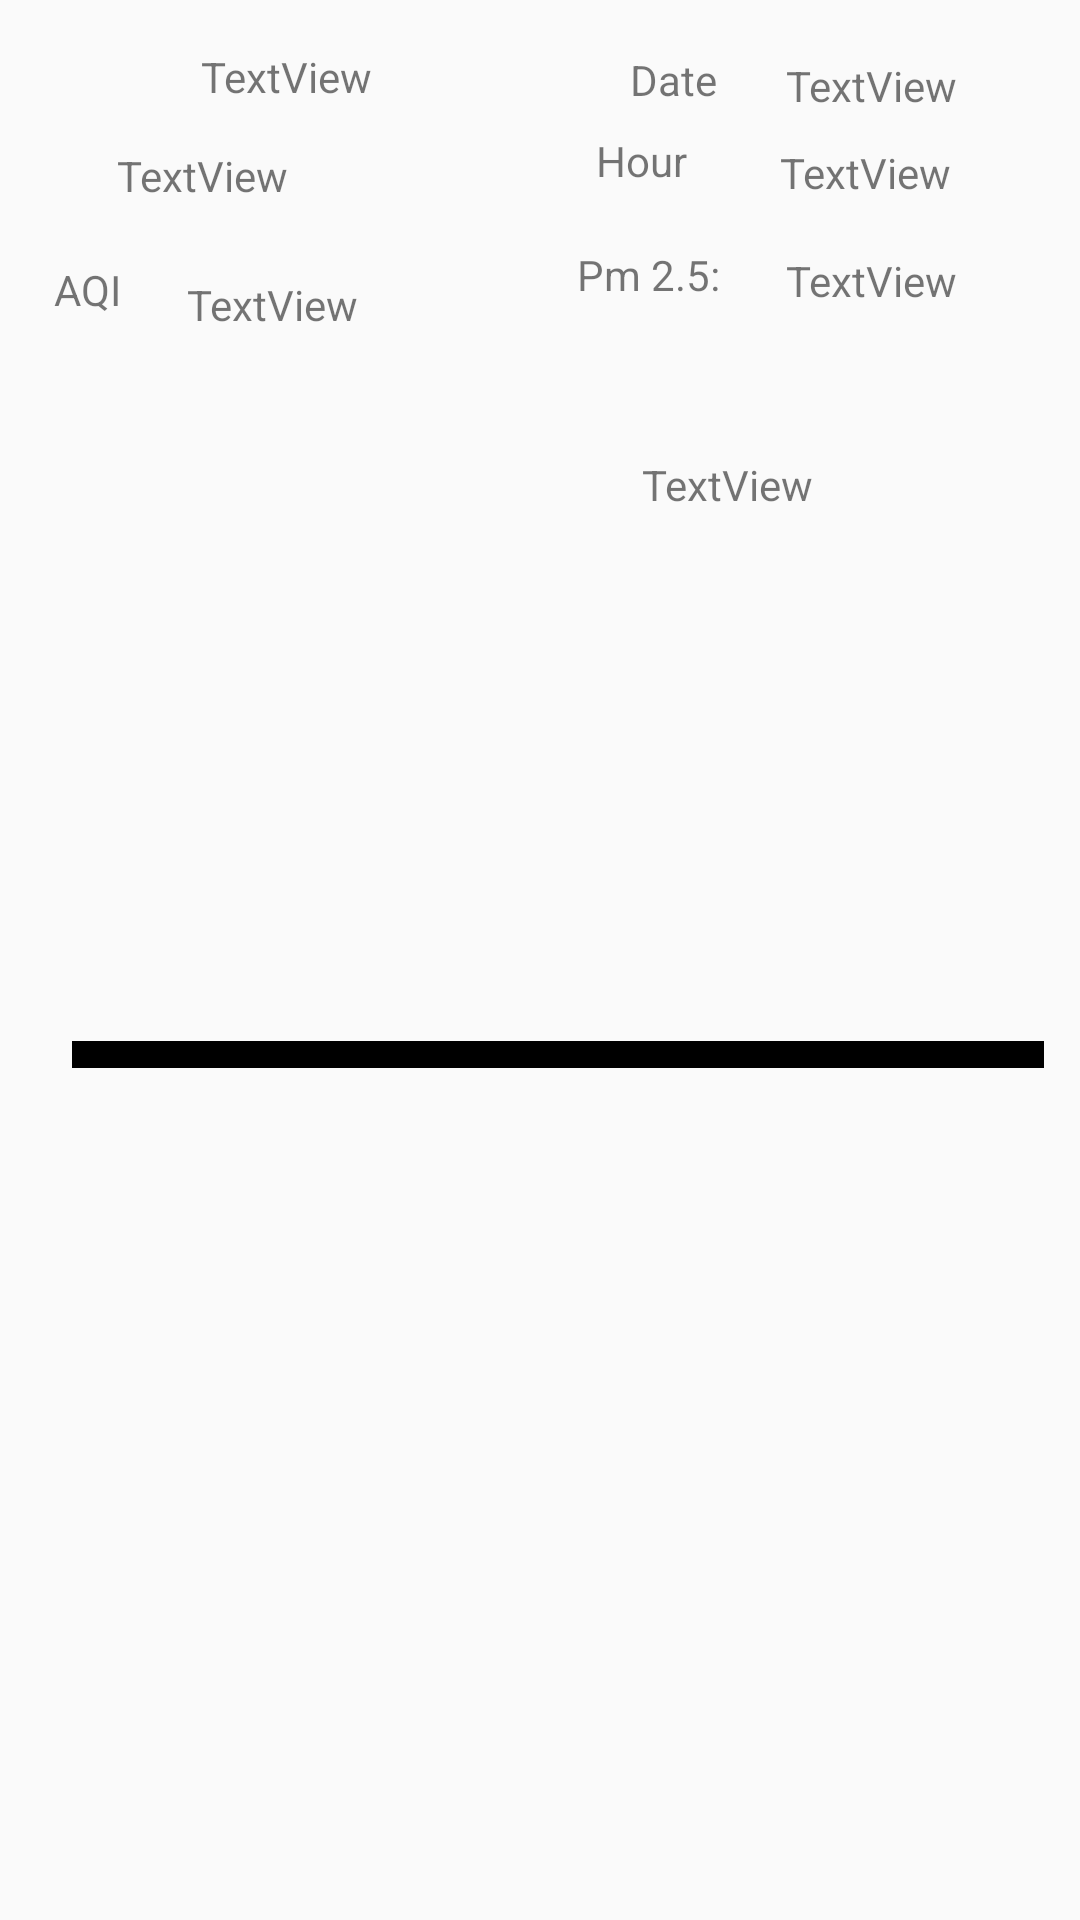

Produce the Android XML layout that renders to this screen, including the resource entries it uses.
<!-- AndroidManifest.xml: application theme Theme.NCKH -->
<!-- res/layout/danhsach.xml -->
<?xml version="1.0" encoding="utf-8"?>
<RelativeLayout xmlns:android="http://schemas.android.com/apk/res/android"
    xmlns:app="http://schemas.android.com/apk/res-auto"
    xmlns:tools="http://schemas.android.com/tools"
    android:layout_width="match_parent" android:layout_height="match_parent">

    <TextView
        android:id="@+id/txttgioluu"
        android:layout_width="77dp"
        android:layout_height="wrap_content"
        android:layout_below="@+id/txtthoigian"
        android:layout_alignParentEnd="true"
        android:layout_marginTop="10dp"
        android:layout_marginEnd="23dp"
        android:text="TextView" />

    <TextView
        android:id="@+id/txtthoigian"
        android:layout_width="77dp"
        android:layout_height="wrap_content"
        android:layout_alignParentTop="true"
        android:layout_alignParentEnd="true"
        android:layout_marginTop="19dp"
        android:layout_marginEnd="21dp"
        android:text="TextView" />

    <TextView
        android:id="@+id/textView14"
        android:layout_width="38dp"
        android:layout_height="15dp"
        android:layout_alignParentStart="true"
        android:layout_alignParentTop="true"
        android:layout_marginStart="20dp"
        android:layout_marginTop="17dp"
        android:background="@drawable/thermometer" />

    <TextView
        android:id="@+id/textView15"
        android:layout_width="wrap_content"
        android:layout_height="wrap_content"
        android:layout_below="@+id/textView14"
        android:layout_alignParentStart="true"
        android:layout_marginStart="19dp"
        android:layout_marginTop="11dp"
        android:background="@drawable/droplets" />

    <TextView
        android:id="@+id/textView16"
        android:layout_width="wrap_content"
        android:layout_height="wrap_content"
        android:layout_below="@+id/textView15"
        android:layout_alignParentStart="true"
        android:layout_marginStart="18dp"
        android:layout_marginTop="25dp"
        android:text="AQI" />

    <TextView
        android:id="@+id/textView17"
        android:layout_width="wrap_content"
        android:layout_height="wrap_content"
        android:layout_alignParentTop="true"
        android:layout_marginTop="17dp"
        android:layout_marginEnd="23dp"
        android:layout_toStartOf="@+id/txtthoigian"
        android:text="Date" />

    <TextView
        android:id="@+id/textView18"
        android:layout_width="wrap_content"
        android:layout_height="wrap_content"
        android:layout_below="@+id/textView17"
        android:layout_marginTop="8dp"
        android:layout_marginEnd="31dp"
        android:layout_toStartOf="@+id/txttgioluu"
        android:text="Hour" />

    <TextView
        android:id="@+id/textView20"
        android:layout_width="wrap_content"
        android:layout_height="wrap_content"
        android:layout_below="@+id/textView18"
        android:layout_marginTop="19dp"
        android:layout_marginEnd="22dp"
        android:layout_toStartOf="@+id/txtmdbui"
        android:text="Pm 2.5:" />

    <TextView
        android:id="@+id/txtmdbui"
        android:layout_width="75dp"
        android:layout_height="wrap_content"
        android:layout_below="@+id/txttgioluu"
        android:layout_alignParentEnd="true"
        android:layout_marginTop="17dp"
        android:layout_marginEnd="23dp"
        android:text="TextView" />

    <TextView
        android:id="@+id/txtnhietdo"
        android:layout_width="81dp"
        android:layout_height="wrap_content"
        android:layout_alignParentTop="true"
        android:layout_marginStart="9dp"
        android:layout_marginTop="16dp"
        android:layout_toEndOf="@+id/textView14"
        android:text="TextView" />

    <TextView
        android:id="@+id/txtdam"
        android:layout_width="84dp"
        android:layout_height="wrap_content"
        android:layout_below="@+id/txtnhietdo"
        android:layout_marginStart="20dp"
        android:layout_marginTop="14dp"
        android:layout_toEndOf="@+id/textView15"
        android:text="TextView" />

    <TextView
        android:id="@+id/txtclkk"
        android:layout_width="78dp"
        android:layout_height="wrap_content"
        android:layout_below="@+id/txtdam"
        android:layout_marginStart="22dp"
        android:layout_marginTop="24dp"
        android:layout_toEndOf="@+id/textView16"
        android:text="TextView" />

    <TextView
        android:id="@+id/textView22"
        android:layout_width="375dp"
        android:layout_height="9dp"
        android:layout_below="@+id/imageView"
        android:layout_alignParentStart="true"
        android:layout_alignParentEnd="true"
        android:layout_marginStart="24dp"
        android:layout_marginTop="71dp"
        android:layout_marginEnd="12dp"
        android:background="@android:color/black"
        android:text="TextView" />

    <ImageView
        android:id="@+id/imageView"
        android:layout_width="182dp"
        android:layout_height="156dp"
        android:layout_below="@+id/txtclkk"
        android:layout_alignParentStart="true"
        android:layout_marginStart="8dp"
        android:layout_marginTop="9dp"
        tools:srcCompat="@tools:sample/avatars" />

    <TextView
        android:id="@+id/txttt"
        android:layout_width="175dp"
        android:layout_height="99dp"
        android:layout_below="@+id/textView20"
        android:layout_alignParentEnd="true"
        android:layout_marginStart="24dp"
        android:layout_marginTop="51dp"
        android:layout_marginEnd="22dp"
        android:layout_toEndOf="@+id/imageView"
        android:text="TextView" />

</RelativeLayout>
<!-- resources referenced by this layout -->
<resources>
  <style name="Theme.NCKH" parent="Theme.AppCompat.Light.DarkActionBar">
          
          <item name="colorPrimary">@color/purple_500</item>
          <item name="colorPrimaryDark">@color/purple_700</item>
          <item name="colorAccent">@color/teal_200</item>
          
      </style>
  <color name="purple_500">#FF6200EE</color>
  <color name="purple_700">#FF3700B3</color>
  <color name="teal_200">#FF03DAC5</color>
</resources>
